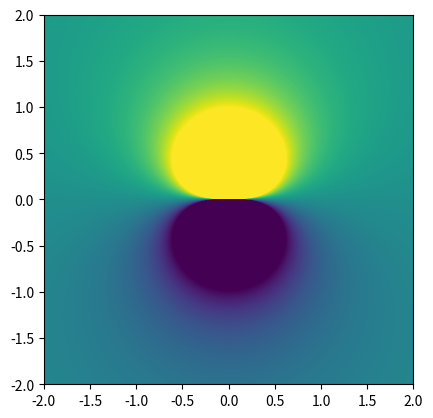

Write Python code to recreate this figure.
import numpy as np
import matplotlib.pyplot as plt

P = 1

x, y = np.mgrid[-2:2:100j, -2:2:100j]
r = np.sqrt(x**2 + y**2)
theta = np.arctan2(x, y)

V = P * np.cos(theta) / r**2

plt.imshow(V.T, vmin=-1, vmax=1, interpolation="quadric",
           extent=[x.min(), x.max(), y.min(), y.max()], origin="lower")
plt.show()
